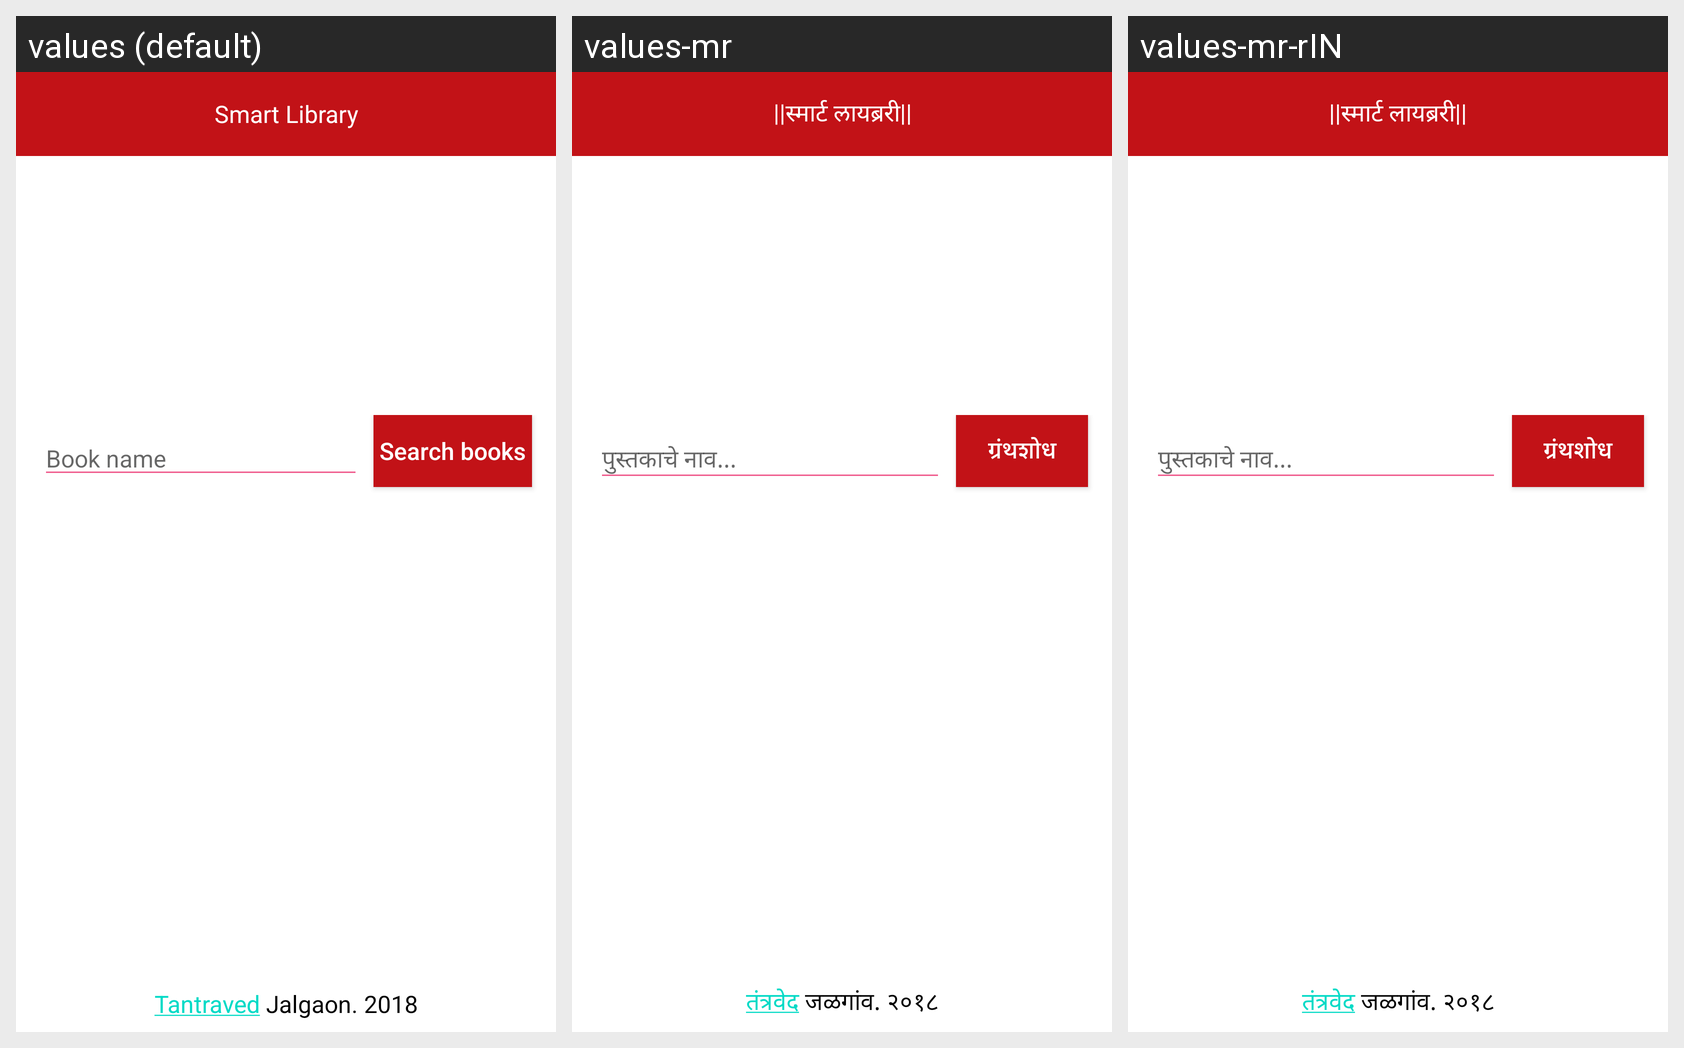

This grid shows one Android layout under several languages. Give, for every string resource on the screen, its name, the default text and each shown locale's text.
Android screen res/layout/activity_search.xml rendered under 3 locales, left to right: values (default), values-mr, values-mr-rIN. Device: Nexus 5 (rendered at 1080×1920; each locale shown at half size, 540×960, under a caption strip naming it); theme Theme.MaterialComponents.DayNight.NoActionBar.
Strings drawn on this screen, with the default value and each locale's value (text and hints the layout hard-codes, and strings that could not be matched under every locale, appear in the picture but are not listed):

book_name
  values: Book name
  values-mr: पुस्तकाचे नाव...
  values-mr-rIN: पुस्तकाचे नाव...

search_books
  values: Search books
  values-mr: ग्रंथशोध
  values-mr-rIN: ग्रंथशोध

tantraved
  values: Tantraved Jalgaon. 2018
  values-mr: तंत्रवेद जळगांव. २०१८
  values-mr-rIN: तंत्रवेद जळगांव. २०१८
